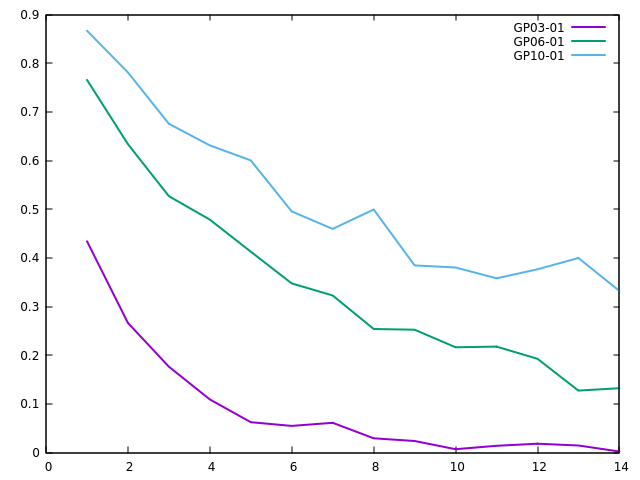

The file beside this chart, header and first rows:
, GP03-01, GP06-01, GP10-01
1, 0.4341, 0.7657, 0.8669
2, 0.2664, 0.6339, 0.7813
3, 0.1764, 0.5268, 0.6756
4, 0.1091, 0.4786, 0.6312
5, 0.06226, 0.4127, 0.6003
6, 0.05462, 0.3475, 0.4954
7, 0.06111, 0.3227, 0.4596
8, 0.02924, 0.2537, 0.4994
9, 0.0237, 0.2525, 0.3846
10, 0.006874, 0.2163, 0.3802
11, 0.01377, 0.2177, 0.3581
12, 0.01799, 0.1926, 0.3766
13, 0.01441, 0.1273, 0.3998
14, 0.002098, 0.1323, 0.3322
